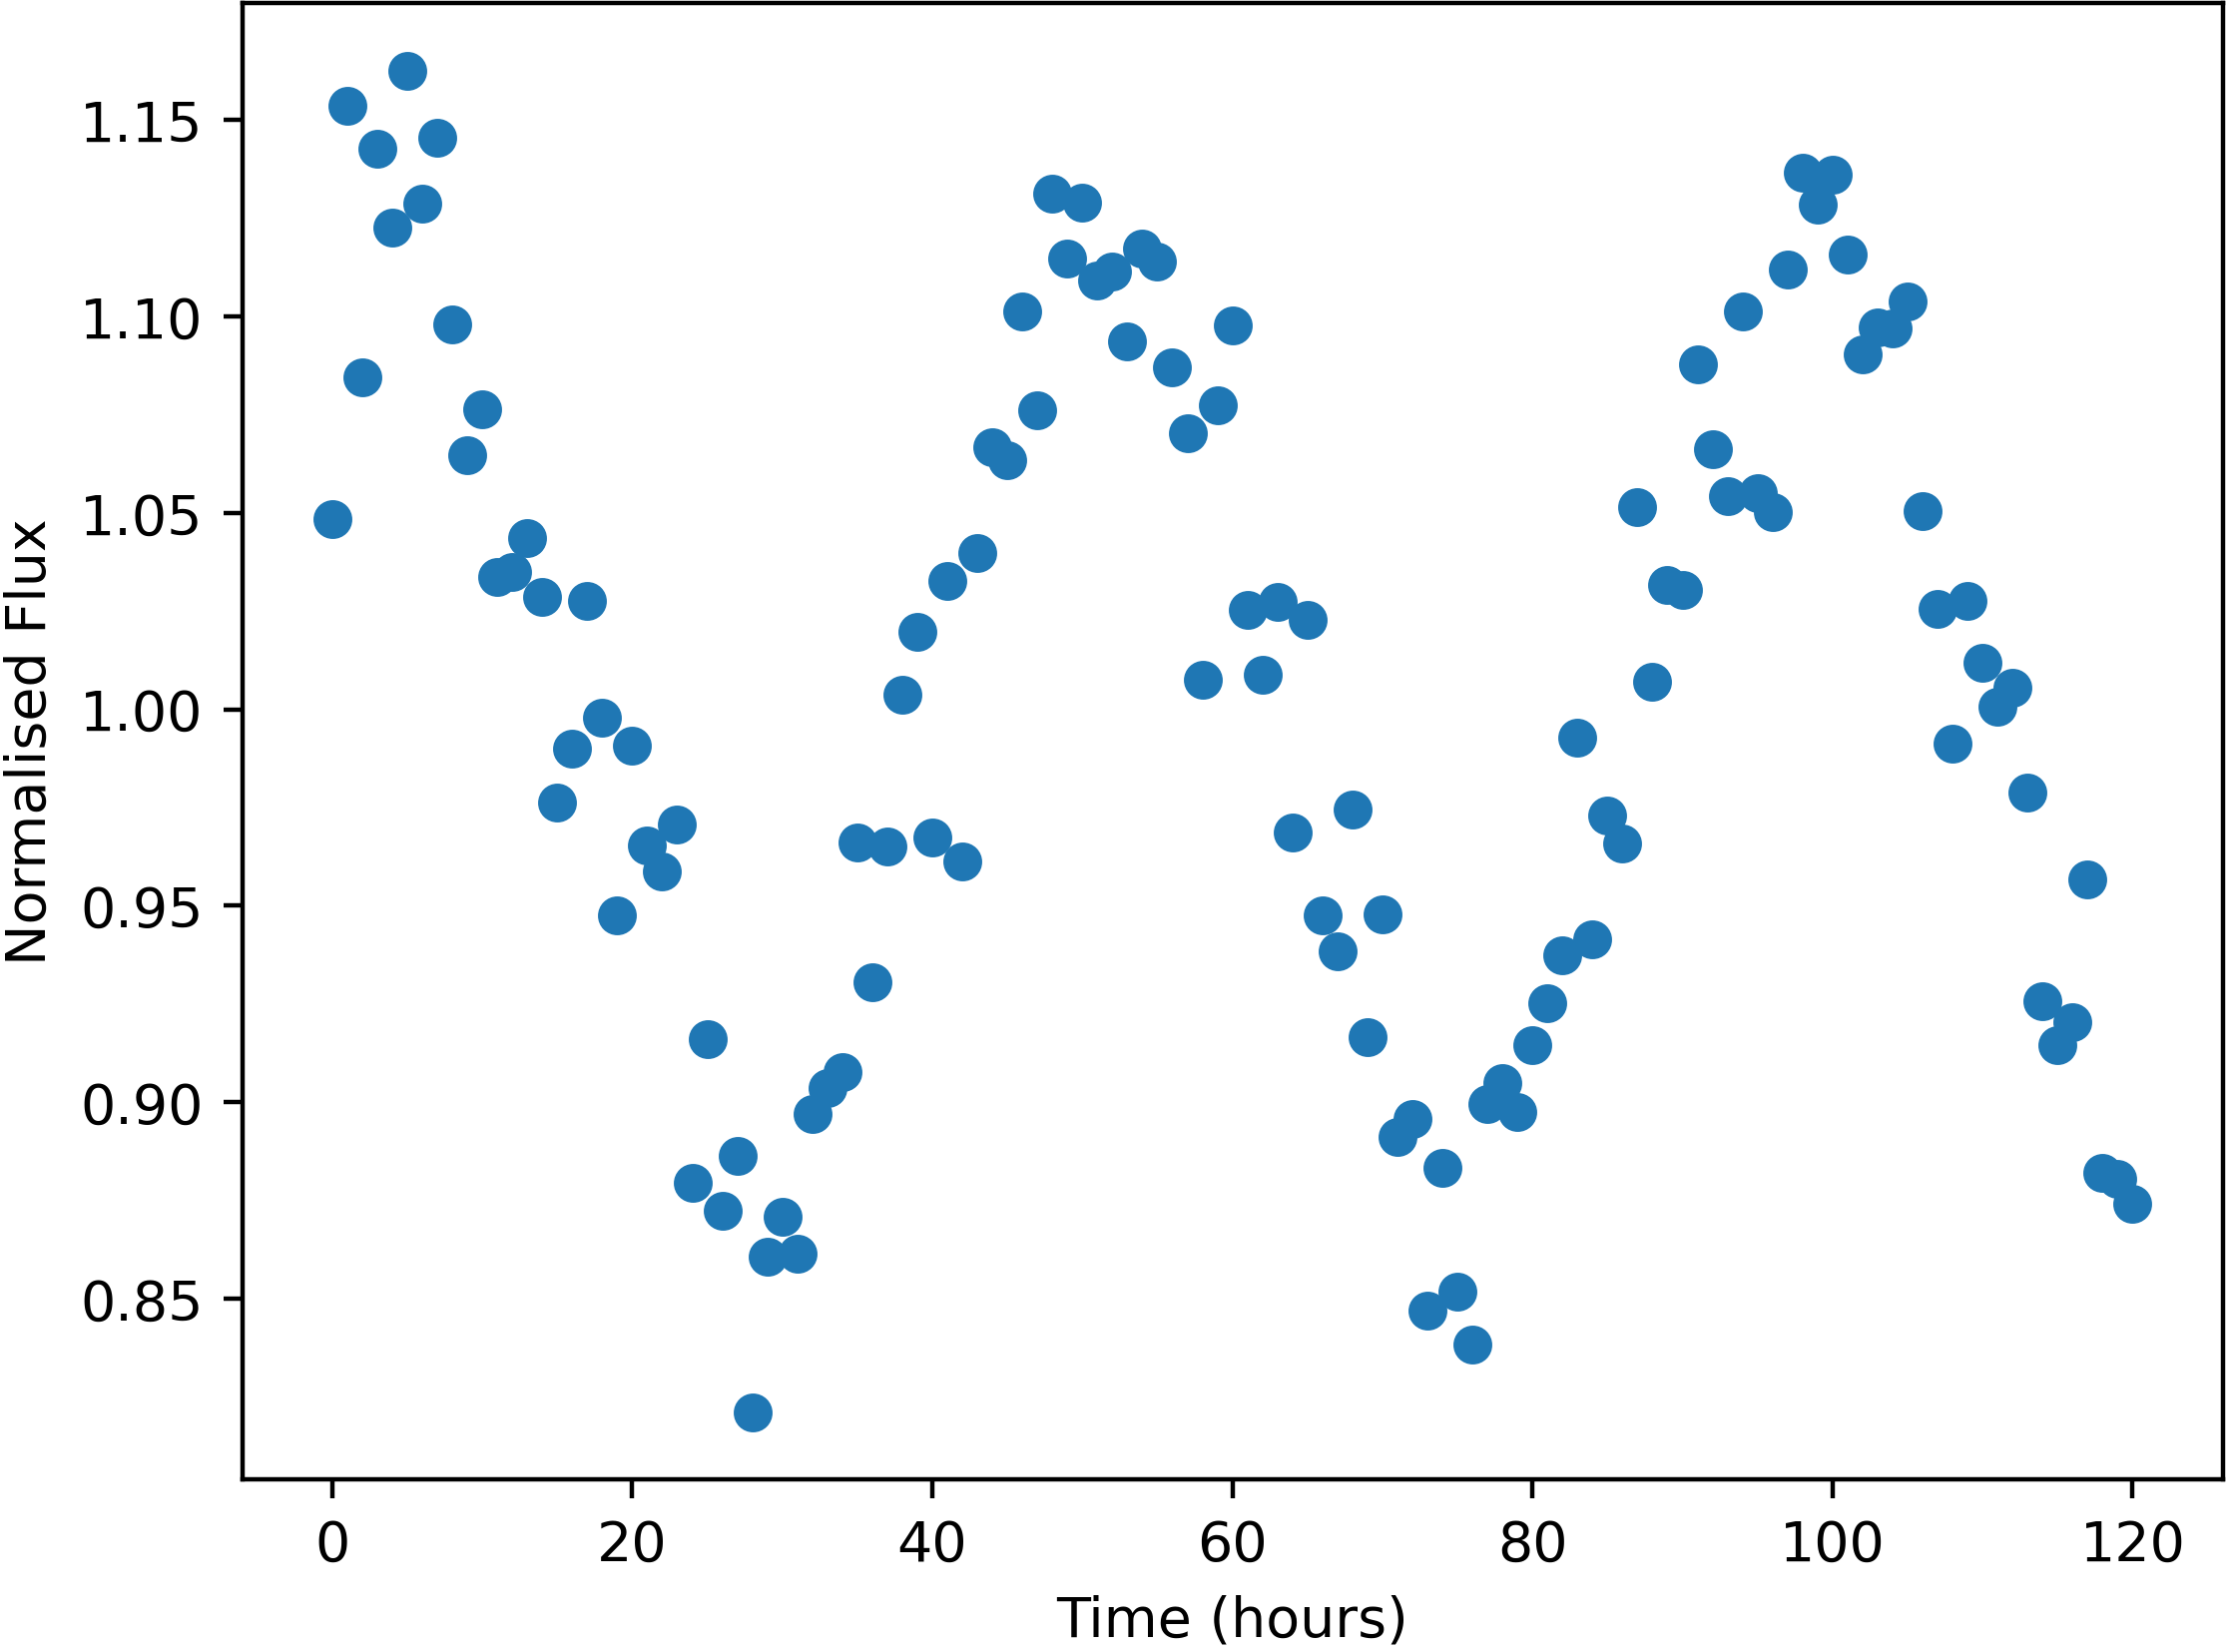

The data file committed next to this chart (first rows):
Time, NormalisedFlux
0.0, 1.048
1.0, 1.154
2.0, 1.085
3.0, 1.143
4.0, 1.123
5.0, 1.163
6.0, 1.129
7.0, 1.145
8.0, 1.098
9.0, 1.065
10.0, 1.076
11.0, 1.034
12.0, 1.035
13.0, 1.044
14.0, 1.029
15.0, 0.9764
16.0, 0.9901
17.0, 1.028
18.0, 0.998
19.0, 0.9476
20.0, 0.9908
21.0, 0.9653
22.0, 0.9588
23.0, 0.9707
24.0, 0.8795
25.0, 0.916
26.0, 0.8724
27.0, 0.8864
28.0, 0.8211
29.0, 0.8606
30.0, 0.8709
31.0, 0.8614
32.0, 0.8971
33.0, 0.9037
34.0, 0.9076
35.0, 0.9661
36.0, 0.9305
37.0, 0.9651
38.0, 1.004
39.0, 1.02
40.0, 0.9673
41.0, 1.033
42.0, 0.9612
43.0, 1.04
44.0, 1.067
45.0, 1.063
46.0, 1.101
47.0, 1.076
48.0, 1.131
49.0, 1.115
50.0, 1.129
51.0, 1.109
52.0, 1.111
53.0, 1.094
54.0, 1.117
55.0, 1.114
56.0, 1.087
57.0, 1.07
58.0, 1.008
59.0, 1.077
... 61 more rows
